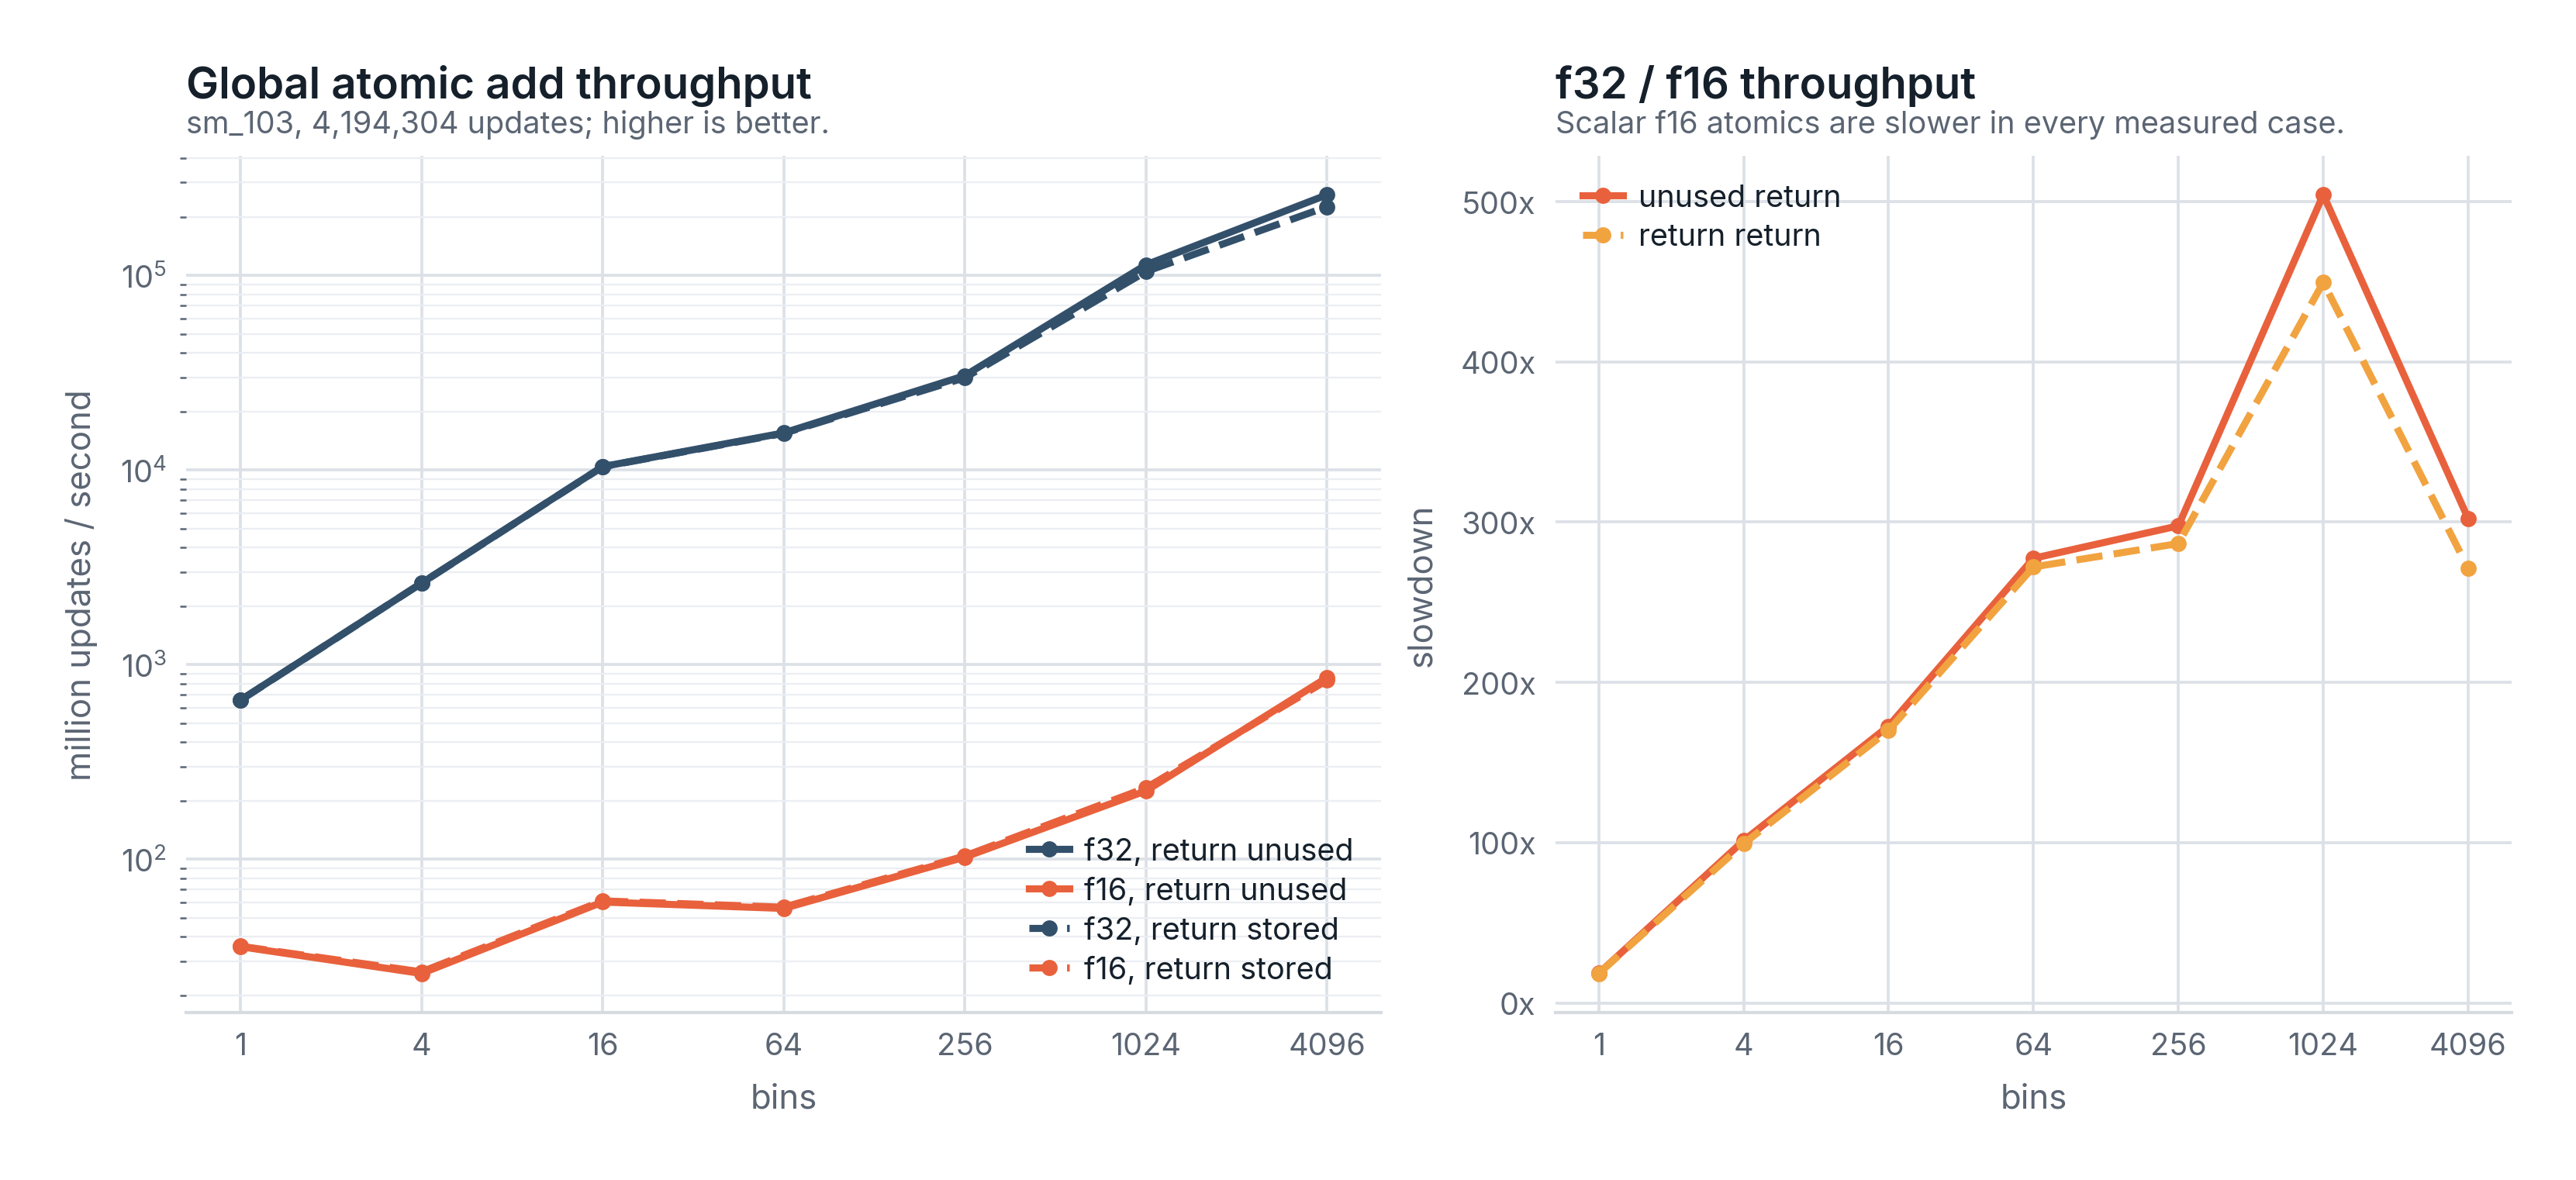

The table this chart was drawn from, first rows:
n, mode, type, bins, avg_ms, mops
4194304, unused, f32, 1, 6.384, 657
4194304, unused, f16, 1, 117.9, 35.58
4194304, return, f32, 1, 6.392, 656.2
4194304, return, f16, 1, 117.3, 35.76
4194304, unused, f32, 4, 1.599, 2624
4194304, unused, f16, 4, 161.9, 25.91
4194304, return, f32, 4, 1.599, 2623
4194304, return, f16, 4, 158.8, 26.41
4194304, unused, f32, 16, 0.4027, 10416
4194304, unused, f16, 16, 69.54, 60.31
4194304, return, f32, 16, 0.4034, 10397
4194304, return, f16, 16, 68.6, 61.14
4194304, unused, f32, 64, 0.2703, 15517
4194304, unused, f16, 64, 74.99, 55.93
4194304, return, f32, 64, 0.2718, 15433
4194304, return, f16, 64, 73.93, 56.73
4194304, unused, f32, 256, 0.1373, 30555
4194304, unused, f16, 256, 40.86, 102.6
4194304, return, f32, 256, 0.1407, 29812
4194304, return, f16, 256, 40.33, 104
4194304, unused, f32, 1024, 0.03699, 113399
4194304, unused, f16, 1024, 18.65, 224.9
4194304, return, f32, 1024, 0.04007, 104682
4194304, return, f16, 1024, 18.01, 232.8
4194304, unused, f32, 4096, 0.01615, 259703
4194304, unused, f16, 4096, 4.881, 859.3
4194304, return, f32, 4096, 0.0186, 225520
4194304, return, f16, 4096, 5.043, 831.7
